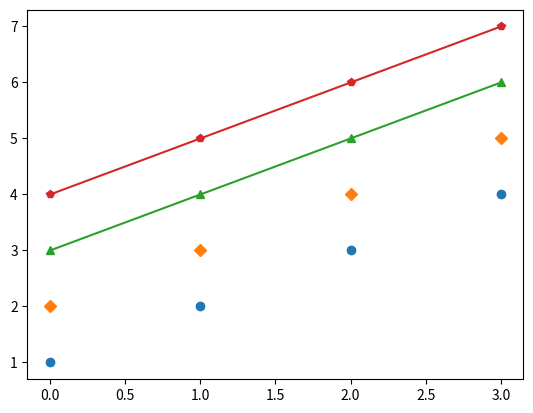

This chart was generated by the following Python code: (Note: this script raises an exception after producing the figure.)
import matplotlib.pyplot as plt
import numpy as np

y = np.arange(1, 5)

plt.plot(y,'o') # 圆形
plt.plot(y+1,'D') # 菱形

# 指定marker时，会画出线段：
plt.plot(y+2,marker = '^') # 三角形
plt.plot(y+3,marker = 'p') # 五角形

plt.savefig("imgs/点样式.png")
plt.show()